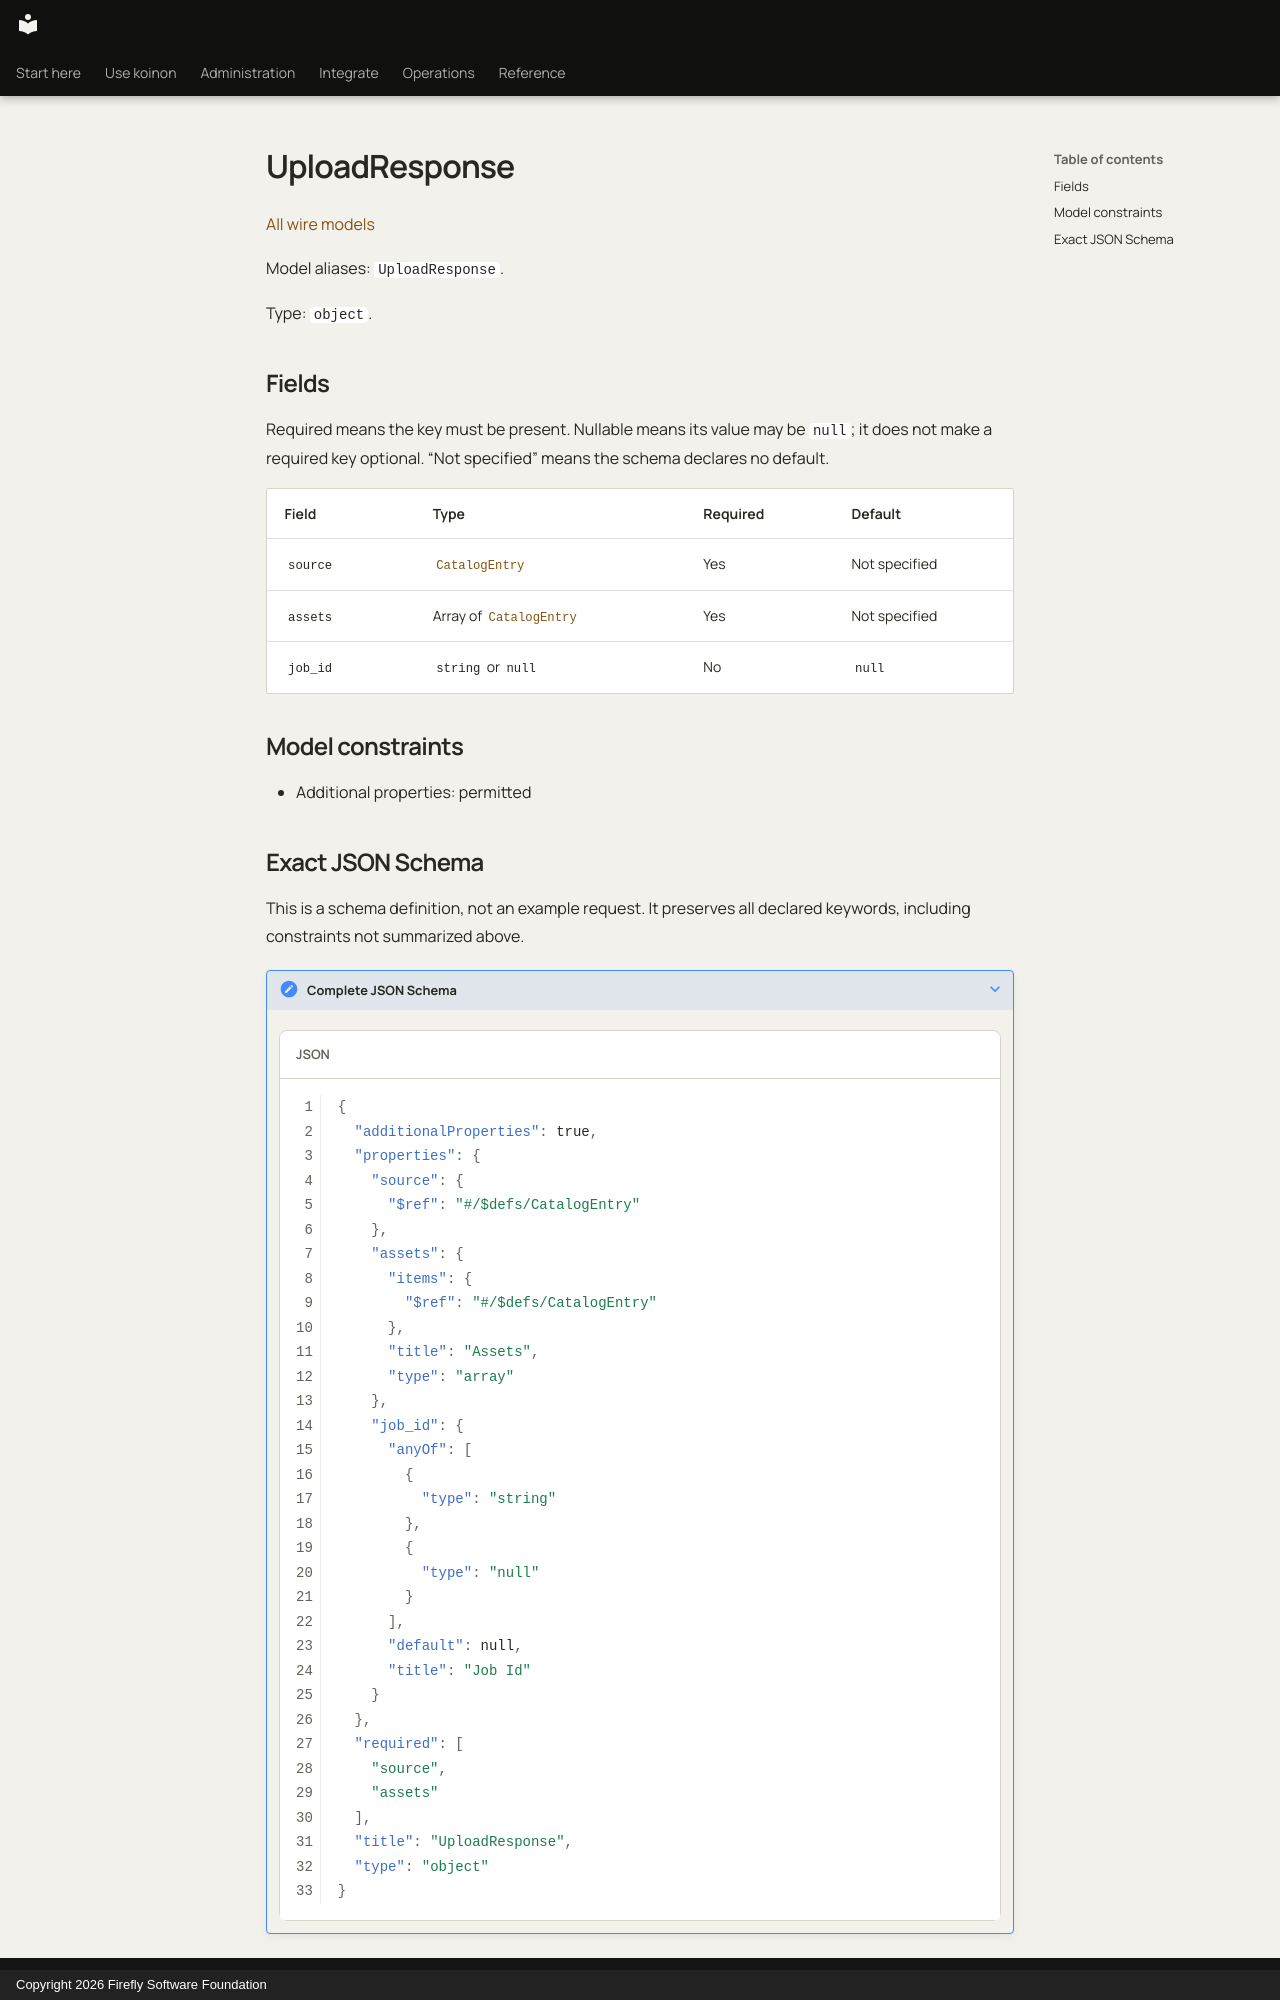

repository: fireflyframework/firefly-koinon · page: reference/models/uploadresponse/index.html · generator: mkdocs · copyright: Copyright 2026 Firefly Software Foundation

<!-- Copyright 2026 Firefly Software Foundation -->
<!-- SPDX-License-Identifier: Apache-2.0 -->

# UploadResponse

[All wire models](index.md)

Model aliases: `UploadResponse`.

Type: `object`.

## Fields

Required means the key must be present. Nullable means its value may be `null`; it does not make a required key optional. “Not specified” means the schema declares no default.

| Field | Type | Required | Default |
| --- | --- | --- | --- |
| `source` | [`CatalogEntry`](catalogentry.md) | Yes | Not specified |
| `assets` | Array of [`CatalogEntry`](catalogentry.md) | Yes | Not specified |
| `job_id` | `string` or `null` | No | `null` |

## Model constraints

- Additional properties: permitted
